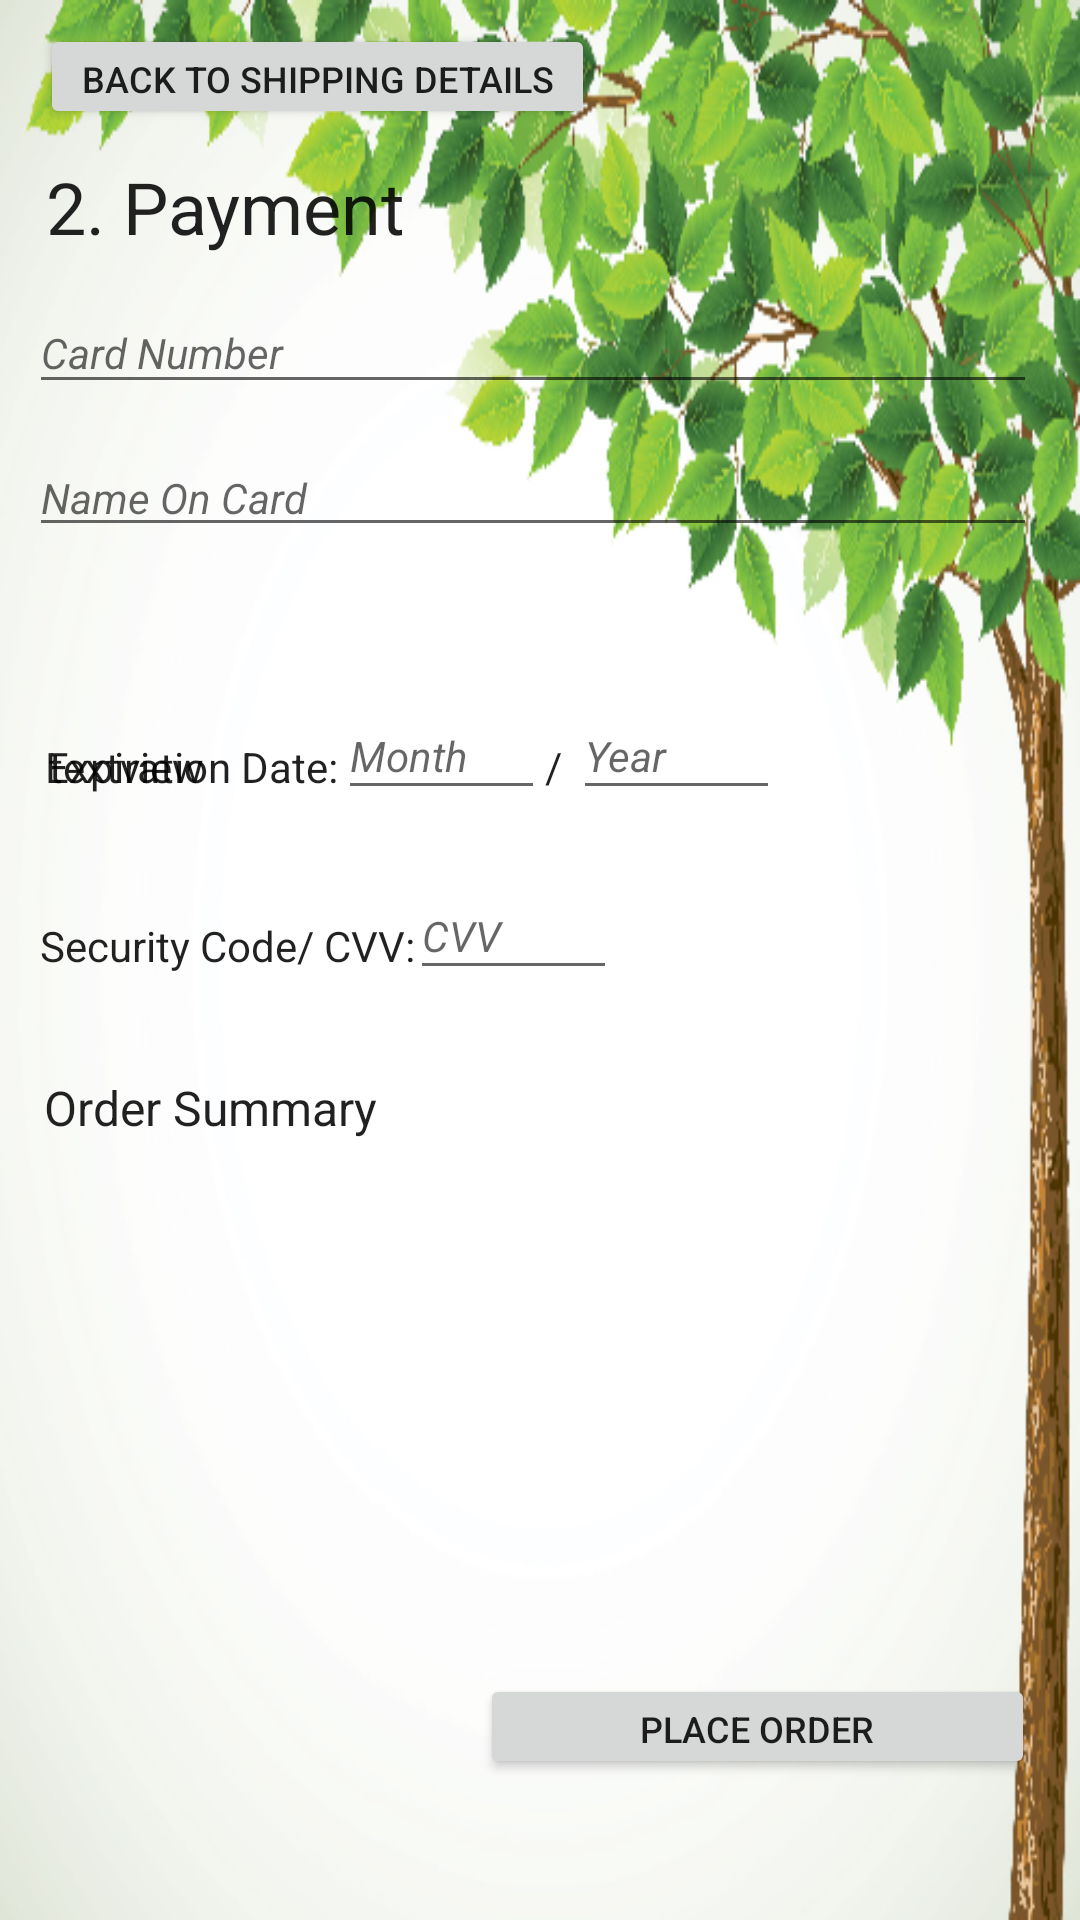

Write the Android layout XML for this screen, with the resource values it uses.
<!-- AndroidManifest.xml: application theme AppTheme -->
<!-- res/layout/activity_payment.xml -->
<?xml version="1.0" encoding="utf-8"?>
<android.support.constraint.ConstraintLayout
    xmlns:android="http://schemas.android.com/apk/res/android"
    xmlns:app="http://schemas.android.com/apk/res-auto"
    xmlns:tools="http://schemas.android.com/tools"
    android:layout_width="match_parent"
    android:background="@drawable/background"
    android:layout_height="match_parent"
    tools:context="com.plantatree.plantatree.Pay_Payment">

    <TextView
        android:id="@+id/orderSummary"
        android:layout_width="wrap_content"
        android:layout_height="26dp"
        android:layout_marginStart="8dp"
        android:layout_marginTop="8dp"
        android:layout_marginEnd="2dp"
        android:layout_marginBottom="8dp"
        android:text="Order Summary"
        android:textAllCaps="false"
        android:textAppearance="@style/TextAppearance.AppCompat.Body1"
        android:textSize="16sp"
        app:layout_constraintBottom_toBottomOf="parent"
        app:layout_constraintEnd_toEndOf="parent"
        app:layout_constraintHorizontal_bias="0.028"
        app:layout_constraintStart_toStartOf="parent"
        app:layout_constraintTop_toTopOf="parent"
        app:layout_constraintVertical_bias="0.586"
        tools:text="Order Summary" />

    <TextView
        android:id="@+id/shippingAddress"
        android:layout_width="wrap_content"
        android:layout_height="26dp"
        android:layout_marginStart="8dp"
        android:layout_marginTop="8dp"
        android:layout_marginEnd="8dp"
        android:layout_marginBottom="8dp"
        android:text="@string/textview"
        android:textAllCaps="false"
        android:textAppearance="@style/TextAppearance.AppCompat.Body1"
        android:textSize="14sp"
        app:layout_constraintBottom_toBottomOf="parent"
        app:layout_constraintEnd_toEndOf="parent"
        app:layout_constraintHorizontal_bias="0.029"
        app:layout_constraintStart_toStartOf="parent"
        app:layout_constraintTop_toTopOf="parent"
        app:layout_constraintVertical_bias="0.398"
        tools:text="Expiration Date:" />

    <TextView
        android:id="@+id/expiraryDate"
        android:layout_width="wrap_content"
        android:layout_height="26dp"
        android:layout_marginStart="8dp"
        android:layout_marginTop="8dp"
        android:layout_marginEnd="8dp"
        android:layout_marginBottom="8dp"
        android:text="Expiration Date:"
        android:textAllCaps="false"
        android:textAppearance="@style/TextAppearance.AppCompat.Body1"
        android:textSize="14sp"
        app:layout_constraintBottom_toBottomOf="parent"
        app:layout_constraintEnd_toEndOf="parent"
        app:layout_constraintHorizontal_bias="0.029"
        app:layout_constraintStart_toStartOf="parent"
        app:layout_constraintTop_toTopOf="parent"
        app:layout_constraintVertical_bias="0.398"
        tools:text="Expiration Date:" />

    <TextView
        android:id="@+id/securityCode"
        android:layout_width="wrap_content"
        android:layout_height="26dp"
        android:layout_marginStart="8dp"
        android:layout_marginTop="8dp"
        android:layout_marginEnd="8dp"
        android:layout_marginBottom="8dp"
        android:text="Security Code/ CVV:"
        android:textAllCaps="false"
        android:textAppearance="@style/TextAppearance.AppCompat.Body1"
        android:textSize="14sp"
        app:layout_constraintBottom_toBottomOf="parent"
        app:layout_constraintEnd_toEndOf="parent"
        app:layout_constraintHorizontal_bias="0.025"
        app:layout_constraintStart_toStartOf="parent"
        app:layout_constraintTop_toTopOf="parent"
        app:layout_constraintVertical_bias="0.498"
        tools:text="Security Code/ CVV:" />

    <TextView
        android:id="@+id/slash"
        android:layout_width="wrap_content"
        android:layout_height="26dp"
        android:layout_marginStart="8dp"
        android:layout_marginTop="8dp"
        android:layout_marginEnd="8dp"
        android:layout_marginBottom="8dp"
        android:text="/"
        android:textAllCaps="false"
        android:textAppearance="@style/TextAppearance.AppCompat.Body1"
        android:textSize="14sp"
        app:layout_constraintBottom_toBottomOf="parent"
        app:layout_constraintEnd_toEndOf="parent"
        app:layout_constraintHorizontal_bias="0.513"
        app:layout_constraintStart_toStartOf="parent"
        app:layout_constraintTop_toTopOf="parent"
        app:layout_constraintVertical_bias="0.398"
        tools:text="/" />

    <EditText
        android:id="@+id/cardNumber"
        android:layout_width="336dp"
        android:layout_height="37dp"
        android:layout_marginStart="8dp"
        android:layout_marginTop="8dp"
        android:layout_marginEnd="8dp"
        android:layout_marginBottom="8dp"
        android:ems="10"
        android:hint="@string/card_number"
        android:importantForAutofill="no"
        android:inputType="number"
        android:textSize="14sp"
        android:textStyle="italic"
        app:layout_constraintBottom_toBottomOf="parent"
        app:layout_constraintEnd_toEndOf="parent"
        app:layout_constraintHorizontal_bias="0.218"
        app:layout_constraintStart_toStartOf="parent"
        app:layout_constraintTop_toTopOf="parent"
        app:layout_constraintVertical_bias="0.153" />

    <EditText
        android:id="@+id/cardName"
        android:layout_width="336dp"
        android:layout_height="wrap_content"
        android:layout_marginStart="8dp"
        android:layout_marginTop="8dp"
        android:layout_marginEnd="8dp"
        android:layout_marginBottom="8dp"
        android:autofillHints=""
        android:ems="10"
        android:hint="@string/name_on_card"
        android:inputType="textPersonName"
        android:textSize="14sp"
        android:textStyle="italic"
        app:layout_constraintBottom_toBottomOf="parent"
        app:layout_constraintEnd_toEndOf="parent"
        app:layout_constraintHorizontal_bias="0.218"
        app:layout_constraintStart_toStartOf="parent"
        app:layout_constraintTop_toTopOf="parent"
        app:layout_constraintVertical_bias="0.235" />


    <EditText
        android:id="@+id/cardMonth"
        android:layout_width="69dp"
        android:layout_height="39dp"
        android:layout_marginStart="8dp"
        android:layout_marginTop="8dp"
        android:layout_marginEnd="8dp"
        android:layout_marginBottom="8dp"
        android:ems="10"
        android:hint="@string/month"
        android:importantForAutofill="no"
        android:inputType="number"
        android:textSize="14sp"
        android:textStyle="italic"
        app:layout_constraintBottom_toBottomOf="parent"
        app:layout_constraintEnd_toEndOf="parent"
        app:layout_constraintHorizontal_bias="0.381"
        app:layout_constraintStart_toStartOf="parent"
        app:layout_constraintTop_toTopOf="parent"
        app:layout_constraintVertical_bias="0.381" />

    <EditText
        android:id="@+id/cardYear"
        android:layout_width="69dp"
        android:layout_height="39dp"
        android:layout_marginStart="8dp"
        android:layout_marginTop="8dp"
        android:layout_marginEnd="8dp"
        android:layout_marginBottom="8dp"
        android:ems="10"
        android:hint="@string/year"
        android:importantForAutofill="no"
        android:inputType="number"
        android:textSize="14sp"
        android:textStyle="italic"
        app:layout_constraintBottom_toBottomOf="parent"
        app:layout_constraintEnd_toEndOf="parent"
        app:layout_constraintHorizontal_bias="0.665"
        app:layout_constraintStart_toStartOf="parent"
        app:layout_constraintTop_toTopOf="parent"
        app:layout_constraintVertical_bias="0.381" />

    <EditText
        android:id="@+id/cardCVV"
        android:layout_width="69dp"
        android:layout_height="39dp"
        android:layout_marginStart="8dp"
        android:layout_marginTop="8dp"
        android:layout_marginEnd="8dp"
        android:layout_marginBottom="8dp"
        android:ems="10"
        android:hint="@string/cvv"
        android:importantForAutofill="no"
        android:inputType="number"
        android:textSize="14sp"
        android:textStyle="italic"
        app:layout_constraintBottom_toBottomOf="parent"
        app:layout_constraintEnd_toEndOf="parent"
        app:layout_constraintHorizontal_bias="0.468"
        app:layout_constraintStart_toStartOf="parent"
        app:layout_constraintTop_toTopOf="parent"
        app:layout_constraintVertical_bias="0.484" />

    <TextView
        android:id="@+id/payment"
        android:layout_width="wrap_content"
        android:layout_height="35dp"
        android:layout_marginStart="8dp"
        android:layout_marginTop="8dp"
        android:layout_marginEnd="8dp"
        android:layout_marginBottom="8dp"
        android:text="@string/_2_payment"
        android:textAppearance="@style/TextAppearance.AppCompat.Body1"
        android:textSize="24sp"
        app:layout_constraintBottom_toBottomOf="parent"
        app:layout_constraintEnd_toEndOf="parent"
        app:layout_constraintHorizontal_bias="0.032"
        app:layout_constraintStart_toStartOf="parent"
        app:layout_constraintTop_toTopOf="parent"
        app:layout_constraintVertical_bias="0.076"
        tools:text="2. Payment" />

    <Button
        android:id="@+id/backtoShippingDetails"
        android:layout_width="185dp"
        android:layout_height="35dp"
        android:layout_marginTop="8dp"
        android:layout_marginEnd="8dp"
        android:layout_marginBottom="8dp"
        android:text="@string/back_to_shipping_details"
        android:textSize="12sp"
        app:layout_constraintBottom_toBottomOf="parent"
        app:layout_constraintEnd_toEndOf="parent"
        app:layout_constraintHorizontal_bias="0.08"
        app:layout_constraintStart_toStartOf="parent"
        app:layout_constraintTop_toTopOf="parent"
        app:layout_constraintVertical_bias="0.0" />

    <Button
        android:id="@+id/placeOrder"
        android:layout_width="185dp"
        android:layout_height="35dp"
        android:layout_marginBottom="8dp"
        android:layout_marginEnd="8dp"
        android:layout_marginTop="8dp"
        android:text="Place Order"
        android:textSize="12sp"
        app:layout_constraintBottom_toBottomOf="parent"
        app:layout_constraintEnd_toEndOf="parent"
        app:layout_constraintHorizontal_bias="0.958"
        app:layout_constraintStart_toStartOf="parent"
        app:layout_constraintTop_toTopOf="parent"
        app:layout_constraintVertical_bias="0.934"
        tools:text="Place Order" />


</android.support.constraint.ConstraintLayout>
<!-- resources referenced by this layout -->
<resources>
  <!-- drawable background: png bitmap (drawable, 200827 bytes) -->
  <string name="_2_payment">2. Payment</string>
  <string name="back_to_shipping_details">Back to shipping details</string>
  <string name="card_number">Card Number</string>
  <string name="cvv">CVV</string>
  <string name="month">Month</string>
  <string name="name_on_card">Name On Card</string>
  <string name="textview">textview</string>
  <string name="year">Year</string>
  <style name="AppTheme" parent="Theme.AppCompat.Light.DarkActionBar">
  
          <item name="colorPrimary">@color/colorPrimary</item>
          <item name="colorPrimaryDark">@color/colorPrimaryDark</item>
          <item name="colorAccent">@color/colorAccent</item>
      </style>
  <color name="colorPrimary">#90C742</color>
  <color name="colorPrimaryDark">#000</color>
  <color name="colorAccent">#0D6DC1</color>
</resources>
